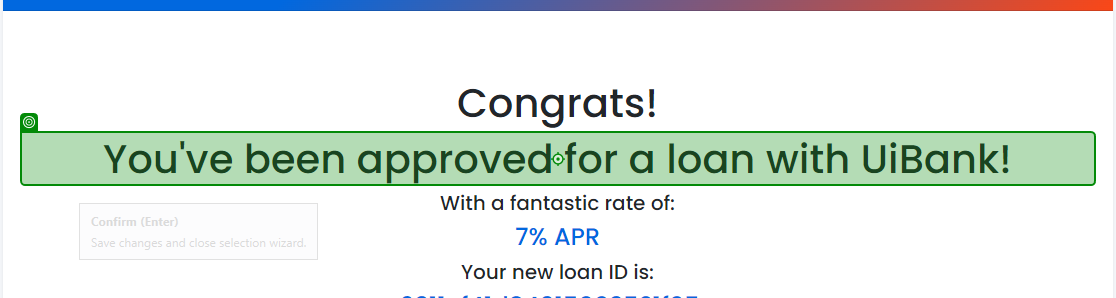
Task: Test Automation Project
Workflow: LoanTestCase

Step 1: get-text from the heading in window 'UiBank' (chrome.exe)
